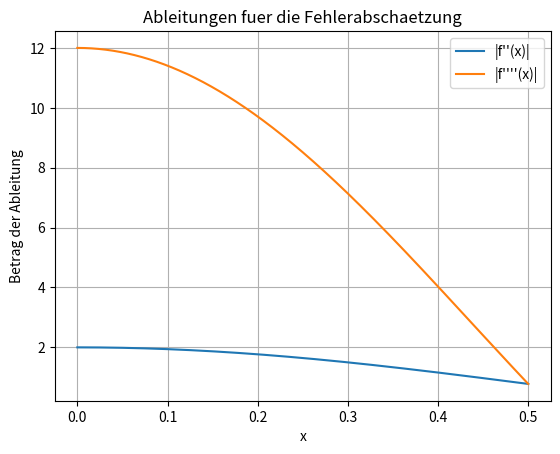
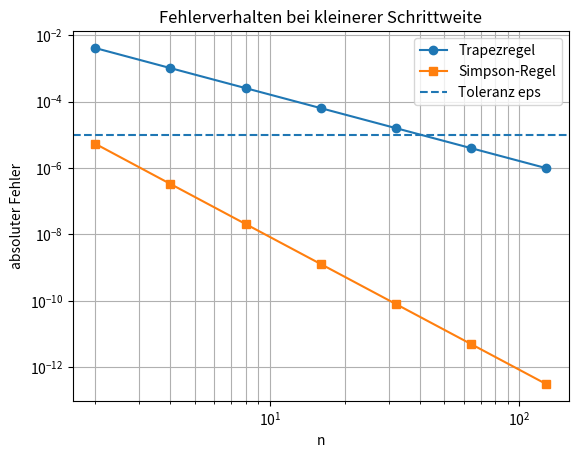

Source code (Python) for these figures, in order:
# -*- coding: utf-8 -*-
"""
Fehlerabschaetzung und Schrittweite bei Quadraturformeln
========================================================

Aufgabenstellung
----------------
Fuer

    I = integral_0^0.5 exp(-x^2) dx

soll eine Schrittweite h bestimmt werden, sodass der absolute Fehler hoechstens

    eps = 1e-5

betraegt. Betrachtet werden:

    1. summierte Trapezregel
    2. summierte Simpson-Regel

Dazu werden mit sympy die benoetigten Ableitungen gebildet und auf dem Intervall
numerisch abgeschaetzt.
"""

import numpy as np
import sympy as sp
import matplotlib.pyplot as plt


# %% Angaben

x = sp.symbols("x")
a = 0.0
b = 0.5
eps = 1e-5

f_sym = sp.exp(-x**2)
f2_sym = sp.diff(f_sym, x, 2)      # fuer Trapezregel
f4_sym = sp.diff(f_sym, x, 4)      # fuer Simpson-Regel

f = sp.lambdify(x, f_sym, "numpy")
f2 = sp.lambdify(x, f2_sym, "numpy")
f4 = sp.lambdify(x, f4_sym, "numpy")

print("Fehlerabschaetzung und Schrittweite")
print("====================================")
print(f"f(x) = {f_sym}")
print(f"Intervall: [{a}, {b}]")
print(f"eps = {eps}")
print()
print("Ableitungen")
print("-----------")
print(f"f''(x)  = {sp.simplify(f2_sym)}")
print(f"f''''(x)= {sp.simplify(f4_sym)}")
print()


# %% Maximum der Ableitungen numerisch abschaetzen

x_grid = np.linspace(a, b, 20001)
M2 = np.max(np.abs(f2(x_grid)))
M4 = np.max(np.abs(f4(x_grid)))

print("Numerische Maxima auf dem Intervall")
print("-----------------------------------")
print(f"max |f''(x)|   ~= {M2:.10f}")
print(f"max |f''''(x)| ~= {M4:.10f}")
print()


# %% Schrittweitenformeln

# Fehler Trapezregel:
# |I - T(h)| <= h^2/12 * (b-a) * max |f''|
h_trapez = np.sqrt(12 * eps / ((b - a) * M2))
n_trapez = int(np.ceil((b - a) / h_trapez))
h_trapez_effektiv = (b - a) / n_trapez

# Fehler Simpson-Regel:
# |I - S(h)| <= h^4/2880 * (b-a) * max |f''''|
h_simpson = (2880 * eps / ((b - a) * M4))**0.25
n_simpson = int(np.ceil((b - a) / h_simpson))
h_simpson_effektiv = (b - a) / n_simpson

print("Schrittweiten aus der Fehlerabschaetzung")
print("----------------------------------------")
print("Trapezregel:")
print(f"  h <= {h_trapez:.10f}")
print(f"  n >= {(b-a)/h_trapez:.4f}  ->  n = {n_trapez}")
print(f"  verwendetes h = {h_trapez_effektiv:.10f}")
print()
print("Simpson-Regel:")
print(f"  h <= {h_simpson:.10f}")
print(f"  n >= {(b-a)/h_simpson:.4f}  ->  n = {n_simpson}")
print(f"  verwendetes h = {h_simpson_effektiv:.10f}")
print()


# %% Quadraturfunktionen zur Kontrolle


def trapezregel(f, a, b, n):
    h = (b - a) / n
    xs = np.linspace(a, b, n + 1)
    return h * ((f(a) + f(b)) / 2 + np.sum(f(xs[1:-1])))


def rechteckregel(f, a, b, n):
    h = (b - a) / n
    xs = np.linspace(a, b, n + 1)
    x_mid = xs[:-1] + h / 2
    return h * np.sum(f(x_mid))


def simpsonregel(f, a, b, n):
    # Simpson in der Skriptform: S = 1/3 * (T + 2R)
    return (trapezregel(f, a, b, n) + 2 * rechteckregel(f, a, b, n)) / 3


I_exakt = float(sp.integrate(f_sym, (x, a, b)).evalf(20))
I_T = trapezregel(f, a, b, n_trapez)
I_S = simpsonregel(f, a, b, n_simpson)

print("Kontrolle der tatsaechlichen Fehler")
print("-----------------------------------")
print(f"I exakt       = {I_exakt:.12f}")
print(f"T_n           = {I_T:.12f}, Fehler = {abs(I_T - I_exakt):.4e}")
print(f"S_n           = {I_S:.12f}, Fehler = {abs(I_S - I_exakt):.4e}")


# %% Plot 1: Ableitungsbetraege

plt.figure()
plt.plot(x_grid, np.abs(f2(x_grid)), label="|f''(x)|")
plt.plot(x_grid, np.abs(f4(x_grid)), label="|f''''(x)|")
plt.xlabel("x")
plt.ylabel("Betrag der Ableitung")
plt.title("Ableitungen fuer die Fehlerabschaetzung")
plt.grid(True)
plt.legend()
plt.show()


# %% Plot 2: Fehler gegen Anzahl Teilintervalle

n_values = np.array([2, 4, 8, 16, 32, 64, 128])
err_T = np.array([abs(trapezregel(f, a, b, int(n)) - I_exakt) for n in n_values])
err_S = np.array([abs(simpsonregel(f, a, b, int(n)) - I_exakt) for n in n_values])

plt.figure()
plt.loglog(n_values, err_T, "o-", label="Trapezregel")
plt.loglog(n_values, err_S, "s-", label="Simpson-Regel")
plt.axhline(eps, linestyle="--", label="Toleranz eps")
plt.xlabel("n")
plt.ylabel("absoluter Fehler")
plt.title("Fehlerverhalten bei kleinerer Schrittweite")
plt.grid(True, which="both")
plt.legend()
plt.show()
